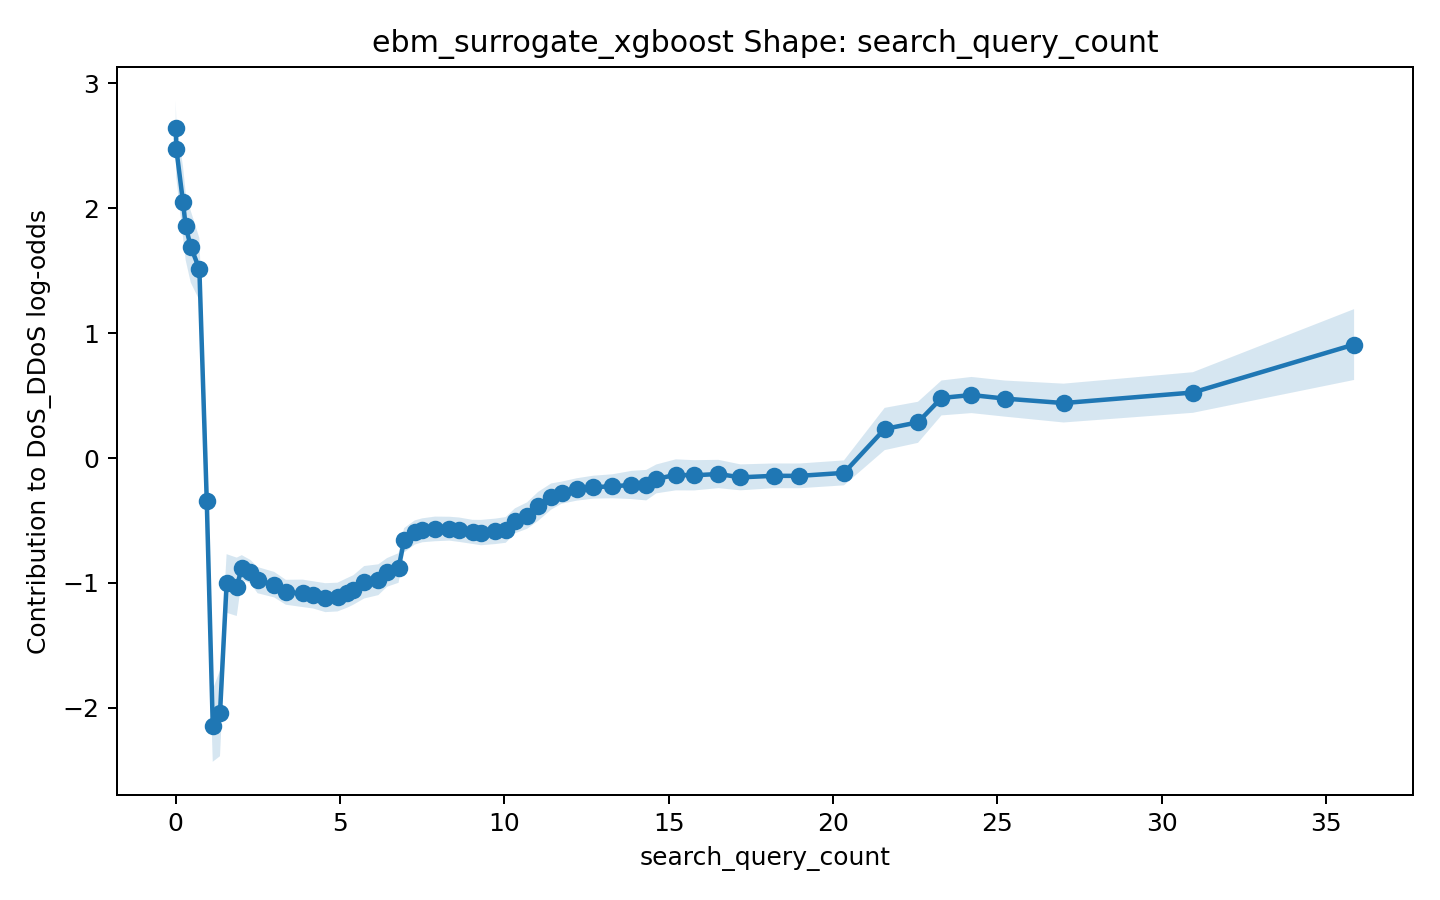

The table this chart was drawn from, first rows:
x, score, lower_bound, upper_bound
0.0, 2.642, 2.42, 2.864
0.01547, 2.476, 2.246, 2.707
0.2208, 2.049, 1.765, 2.333
0.3013, 1.854, 1.583, 2.125
0.4564, 1.691, 1.404, 1.978
0.718, 1.513, 1.264, 1.762
0.9433, -0.3441, -0.8605, 0.1722
1.125, -2.142, -2.432, -1.853
1.346, -2.043, -2.387, -1.699
1.547, -1.004, -1.239, -0.7698
1.856, -1.031, -1.265, -0.7973
2.008, -0.8777, -0.9779, -0.7775
2.274, -0.9089, -1.001, -0.8163
2.488, -0.9774, -1.082, -0.8726
2.996, -1.014, -1.116, -0.9116
3.348, -1.075, -1.174, -0.9748
3.861, -1.083, -1.193, -0.9733
4.178, -1.095, -1.204, -0.9865
4.551, -1.118, -1.234, -1.002
4.922, -1.113, -1.228, -0.9979
5.223, -1.079, -1.197, -0.9599
5.405, -1.056, -1.174, -0.938
5.733, -0.9946, -1.125, -0.8646
6.165, -0.9742, -1.098, -0.8509
6.429, -0.9156, -1.031, -0.8007
6.779, -0.8802, -0.9987, -0.7616
6.947, -0.659, -0.7567, -0.5613
7.272, -0.5959, -0.6927, -0.4991
7.503, -0.5785, -0.6743, -0.4826
7.885, -0.5675, -0.6662, -0.4688
8.326, -0.5657, -0.6612, -0.4701
8.614, -0.5735, -0.6712, -0.4759
9.029, -0.5911, -0.6876, -0.4947
9.287, -0.5968, -0.6983, -0.4953
9.719, -0.587, -0.6888, -0.4852
10.04, -0.5757, -0.6787, -0.4727
10.32, -0.5026, -0.6025, -0.4027
10.69, -0.4608, -0.5667, -0.3549
11.03, -0.387, -0.5031, -0.271
11.42, -0.308, -0.4128, -0.2033
11.74, -0.2775, -0.366, -0.1889
12.21, -0.2514, -0.3411, -0.1616
12.7, -0.2332, -0.325, -0.1413
13.28, -0.2263, -0.3222, -0.1304
13.86, -0.2157, -0.3283, -0.1031
14.32, -0.2171, -0.3393, -0.09489
14.62, -0.1672, -0.2828, -0.05164
15.21, -0.1347, -0.259, -0.01046
15.77, -0.1383, -0.2594, -0.01715
16.51, -0.1279, -0.2413, -0.01451
17.18, -0.1546, -0.2585, -0.0508
18.2, -0.1424, -0.2414, -0.04342
18.97, -0.1429, -0.2419, -0.04394
20.33, -0.1189, -0.2188, -0.01894
21.57, 0.2325, 0.06341, 0.4016
22.58, 0.286, 0.1215, 0.4505
23.3, 0.4809, 0.3412, 0.6207
24.21, 0.5044, 0.3596, 0.6491
25.23, 0.4756, 0.3311, 0.6201
27.01, 0.44, 0.2845, 0.5955
... 2 more rows
